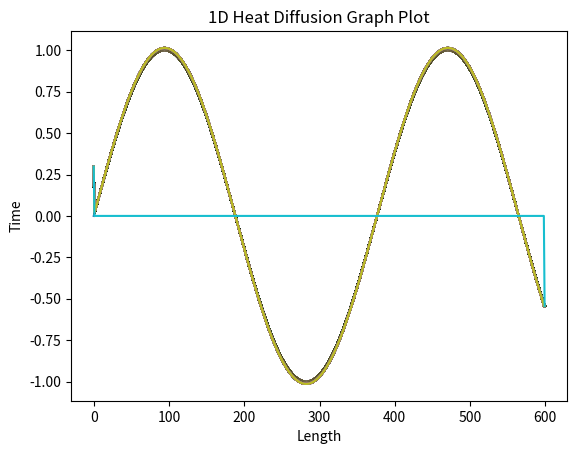

Reproduce this figure in Python.
# Crank-Nicolson method is an implicit numerical method
# for derving the solution to PDEs

# we will use the crank-nicolson method below to simulate the 1D Heat Equation
import numpy
import matplotlib.pyplot as pyPlot

# Global Constants

lengthOfRod = 10
maxTime = 1
heatConductivity = 100 #100 is going the least in negtive and 1000 produces the same graph to my eye
numPointsSpace = 600
numPointsTime = 2000

# Length Vector plotted on x-axis
xSpace = numpy.linspace(0, lengthOfRod, numPointsSpace)
# Time Vector plotted on y-axis
timeSpace = numpy.linspace(0, maxTime, numPointsTime)

timeStepSize = timeSpace[1] - timeSpace[0]
spaceStepSize = xSpace[1] - xSpace[0]

boundaryConditions = [numpy.sin(lengthOfRod)+numpy.sin(maxTime), 
                    	numpy.sin(lengthOfRod)]
intialConditions = numpy.sin(xSpace)

xSpaceLength = len(xSpace)
timeSpaceLength = len(timeSpace)


# Empty Matrix/NestedList with zeroes
tempMatrix = numpy.zeros((xSpaceLength, timeSpaceLength))
tempMatrix[0,:] = boundaryConditions[0]
tempMatrix[-1,:] = boundaryConditions[1]
tempMatrix[:, 0] = intialConditions

diffusivityConstant=(heatConductivity*timeStepSize)/2*(spaceStepSize**2)
print(diffusivityConstant)

for tau in range (1, timeSpaceLength-1):
	for j in range (1, xSpaceLength-1): 
		tempMatrix[j,tau]=(
			tempMatrix[j,tau-1] + diffusivityConstant * (
				(tempMatrix[j+1,tau-1] - 2 * (tempMatrix[j,tau-1]) + tempMatrix[j-1,tau-1]) + 
				(tempMatrix[j+1,tau] - 2 * (tempMatrix[j,tau]) + tempMatrix[j-1,tau])
			)
		)

pyPlot.plot(tempMatrix)
pyPlot.xlabel("Length")
pyPlot.ylabel("Time")
pyPlot.title("1D Heat Diffusion Graph Plot")
pyPlot.show()
